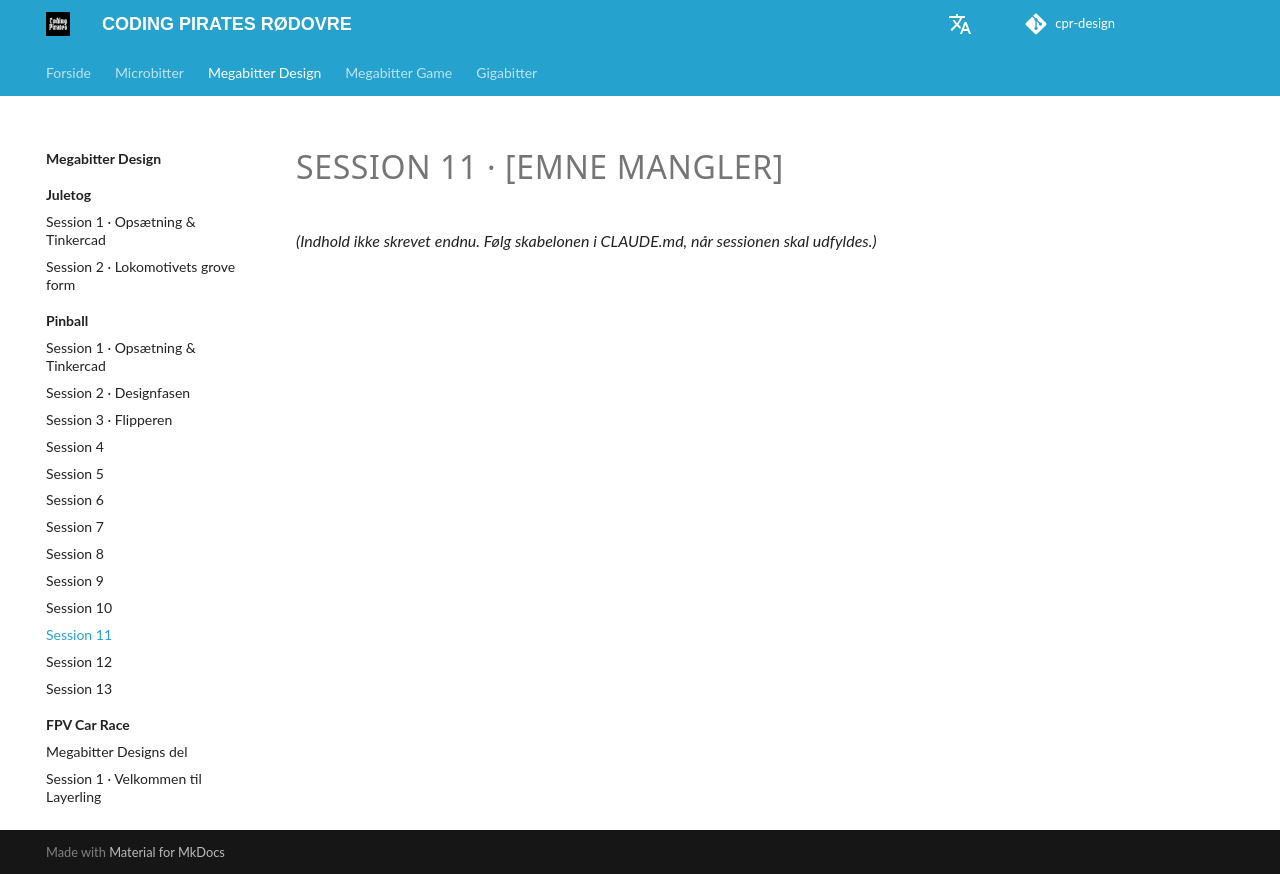

repository: cprhub/cpr-design · page: pinball/session-11/index.html · generator: mkdocs

# SESSION 11 · [EMNE MANGLER]

*(Indhold ikke skrevet endnu. Følg skabelonen i CLAUDE.md, når sessionen skal udfyldes.)*
